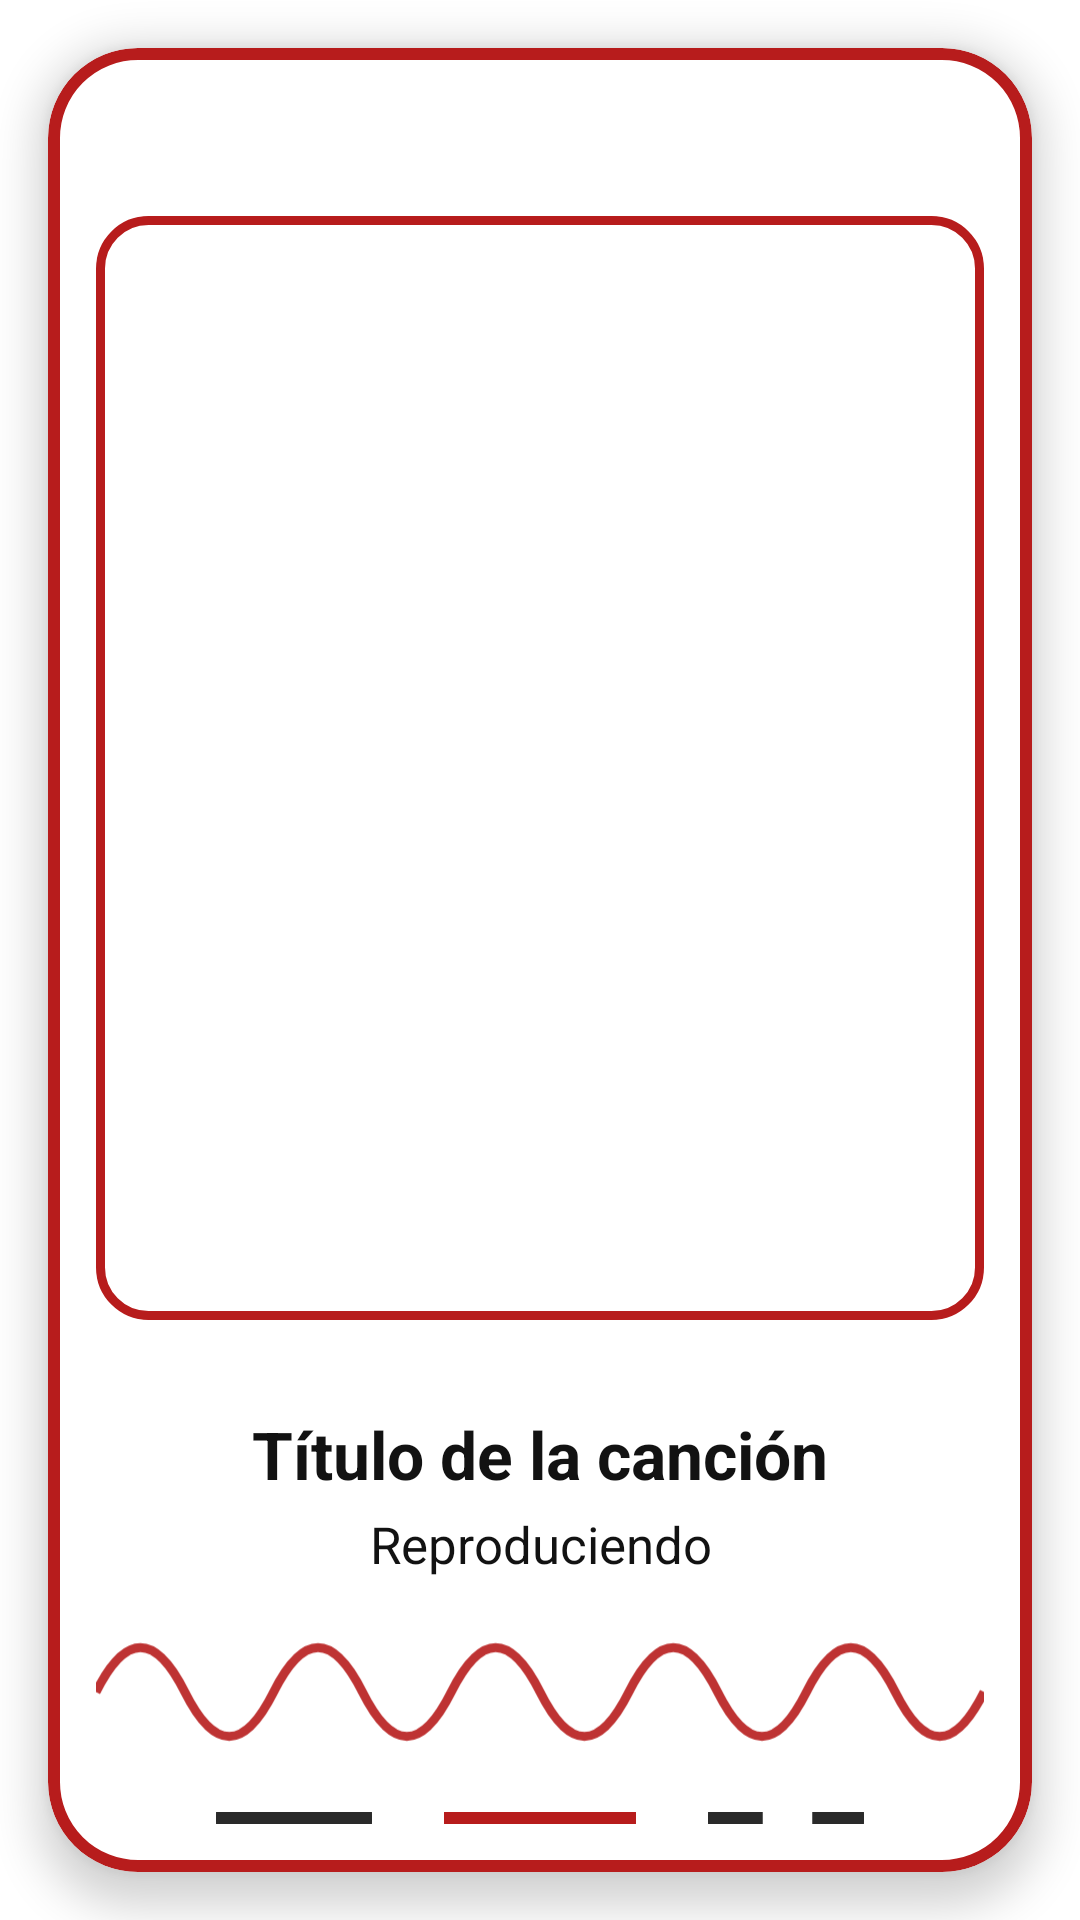

Android layout source for this screen:
<!-- AndroidManifest.xml: application theme Theme.MP3 -->
<!-- res/layout/sound_player.xml -->
<?xml version="1.0" encoding="utf-8"?>
<androidx.constraintlayout.widget.ConstraintLayout
    xmlns:android="http://schemas.android.com/apk/res/android"
    xmlns:app="http://schemas.android.com/apk/res-auto"
    xmlns:tools="http://schemas.android.com/tools"
    android:layout_width="match_parent"
    android:layout_height="match_parent"
    android:background="@color/jordan_white"
    tools:context=".SoundPlayerActivity">

    
    <com.google.android.material.card.MaterialCardView
        android:id="@+id/cardPlayer"
        android:layout_width="match_parent"
        android:layout_height="0dp"
        app:layout_constraintTop_toTopOf="parent"
        app:layout_constraintBottom_toBottomOf="parent"
        app:layout_constraintStart_toStartOf="parent"
        app:layout_constraintEnd_toEndOf="parent"
        app:cardCornerRadius="30dp"
        app:strokeColor="@color/jordan_red"
        app:strokeWidth="4dp"
        app:cardElevation="8dp"
        android:layout_margin="16dp"
        android:backgroundTint="@color/jordan_white">

        <LinearLayout
            android:layout_width="match_parent"
            android:layout_height="match_parent"
            android:orientation="vertical"
            android:padding="16dp">

            

            

            <ImageView
                android:id="@+id/imgCoverArt"
                android:layout_width="match_parent"
                android:layout_height="368dp"
                android:layout_marginTop="40dp"
                android:layout_marginBottom="30dp"
                android:adjustViewBounds="true"
                android:background="@drawable/player_frame_red"
                android:clipToOutline="true"
                android:contentDescription="@string/album_art"
                android:scaleType="centerCrop"
                android:src="@drawable/sound_icon" />

            <TextView
                android:id="@+id/SoundTitle"
                android:layout_width="match_parent"
                android:layout_height="wrap_content"
                android:text="Título de la canción"
                android:textSize="22sp"
                android:textColor="@color/jordan_black"                android:textStyle="bold"
                android:gravity="center"/>

            
            <TextView
                android:id="@+id/tvState"
                android:layout_width="match_parent"
                android:layout_height="wrap_content"
                android:text="Reproduciendo"
                android:textColor="@color/jordan_black"
                android:textSize="17sp"
                android:gravity="center"
                android:layout_marginTop="4dp"
                android:layout_marginBottom="8dp" />

            
            <ImageView
                android:id="@+id/waveProgress"
                android:layout_width="match_parent"
                android:layout_height="60dp"
                android:layout_marginBottom="2dp"
                android:src="@drawable/wave_shape_am"
                android:scaleType="fitCenter"
                android:contentDescription="@string/audio_wave"
                android:alpha="0.9"/>

            
            <LinearLayout
                android:layout_width="match_parent"
                android:layout_height="wrap_content"
                android:layout_marginTop="8dp"
                android:gravity="center"
                android:orientation="horizontal">

                <com.google.android.material.button.MaterialButton
                    android:id="@+id/btnPause"
                    style="@style/Widget.Material3.Button.IconButton.Filled.Tonal"
                    android:layout_width="60dp"
                    android:layout_height="60dp"
                    android:layout_marginEnd="16dp"
                    android:backgroundTint="@color/jordan_shadow"                    android:contentDescription="@string/pause"
                    app:icon="@drawable/ic_pause"
                    app:iconSize="33dp"
                    app:iconTint="@color/jordan_white" />

                <com.google.android.material.button.MaterialButton
                    android:id="@+id/btnPlay"
                    style="@style/Widget.Material3.Button.IconButton.Filled.Tonal"
                    android:layout_width="72dp"
                    android:layout_height="72dp"
                    android:layout_marginEnd="16dp"
                    android:backgroundTint="@color/jordan_red"                    android:contentDescription="@string/play"
                    app:icon="@drawable/ic_play_arrow"
                    app:iconSize="44dp"
                    app:iconTint="@color/jordan_white"/>

                <com.google.android.material.button.MaterialButton
                    android:id="@+id/btnStop"
                    style="@style/Widget.Material3.Button.IconButton.Filled.Tonal"
                    android:layout_width="60dp"
                    android:layout_height="60dp"
                    android:backgroundTint="@color/jordan_shadow"                    android:contentDescription="@string/stop"
                    app:icon="@drawable/ic_stop"
                    app:iconSize="33dp"
                    app:iconTint="@color/jordan_white" />
            </LinearLayout>
        </LinearLayout>
    </com.google.android.material.card.MaterialCardView>

</androidx.constraintlayout.widget.ConstraintLayout>
<!-- resources referenced by this layout -->
<resources>
  <color name="jordan_black">#121212</color>
  <color name="jordan_red">#B71C1C</color>
  <color name="jordan_shadow">#2A2A2A</color>
  <color name="jordan_white">#FFFFFF</color>
  <!-- drawable ic_stop (drawable) -->
  <?xml version="1.0" encoding="utf-8"?>
  <vector xmlns:android="http://schemas.android.com/apk/res/android"
      android:width="24dp"
      android:height="24dp"
      android:viewportWidth="24"
      android:viewportHeight="24">
      <path
          android:fillColor="#000000"
          android:pathData="M6,6h12v12H6z"/>
  
  </vector>
  <!-- drawable player_frame_red (drawable) -->
  <?xml version="1.0" encoding="utf-8"?>
  <shape xmlns:android="http://schemas.android.com/apk/res/android" android:shape="rectangle">
      <solid android:color="@android:color/transparent"/>
      <stroke android:width="3dp" android:color="@color/jordan_red"/>
      <corners android:radius="16dp"/>
  </shape>
  <!-- drawable wave_shape_am (drawable) -->
  <vector xmlns:android="http://schemas.android.com/apk/res/android"
      android:width="300dp"
      android:height="60dp"
      android:viewportWidth="300"
      android:viewportHeight="60">
  
      
      <path
          android:fillColor="@android:color/transparent"
          android:strokeColor="@color/jordan_red"
          android:strokeWidth="3"
          android:pathData="
              M0,30
              C10,10 20,10 30,30
              C40,50 50,50 60,30
              C70,10 80,10 90,30
              C100,50 110,50 120,30
              C130,10 140,10 150,30
              C160,50 170,50 180,30
              C190,10 200,10 210,30
              C220,50 230,50 240,30
              C250,10 260,10 270,30
              C280,50 290,50 300,30
              " />
  </vector>
  <string name="album_art">Carátula del álbum</string>
  <string name="audio_wave">Visualizador de audio</string>
  <string name="pause">Pausar</string>
  <string name="play">Reproducir</string>
  <string name="stop">Detener</string>
  <style name="Theme.MP3" parent="Theme.Material3.DayNight.NoActionBar">
  
          
  
  
  
  
  
  
  
  
  
  
  
  
  
            
          <item name="colorPrimary">@color/jordan_red</item>
          <item name="colorOnPrimary">@color/jordan_white</item>
          <item name="colorSecondary">@color/jordan_accent</item>
          <item name="colorSurface">@color/jordan_black</item>
          <item name="colorOnSurface">@color/jordan_white</item>
  
          <item name="android:statusBarColor">@color/jordan_dark_red</item>
          <item name="android:navigationBarColor">@color/jordan_black</item>
  
      </style>
  <color name="jordan_accent">#E53935</color>
  <color name="jordan_dark_red">#7F0000</color>
</resources>
